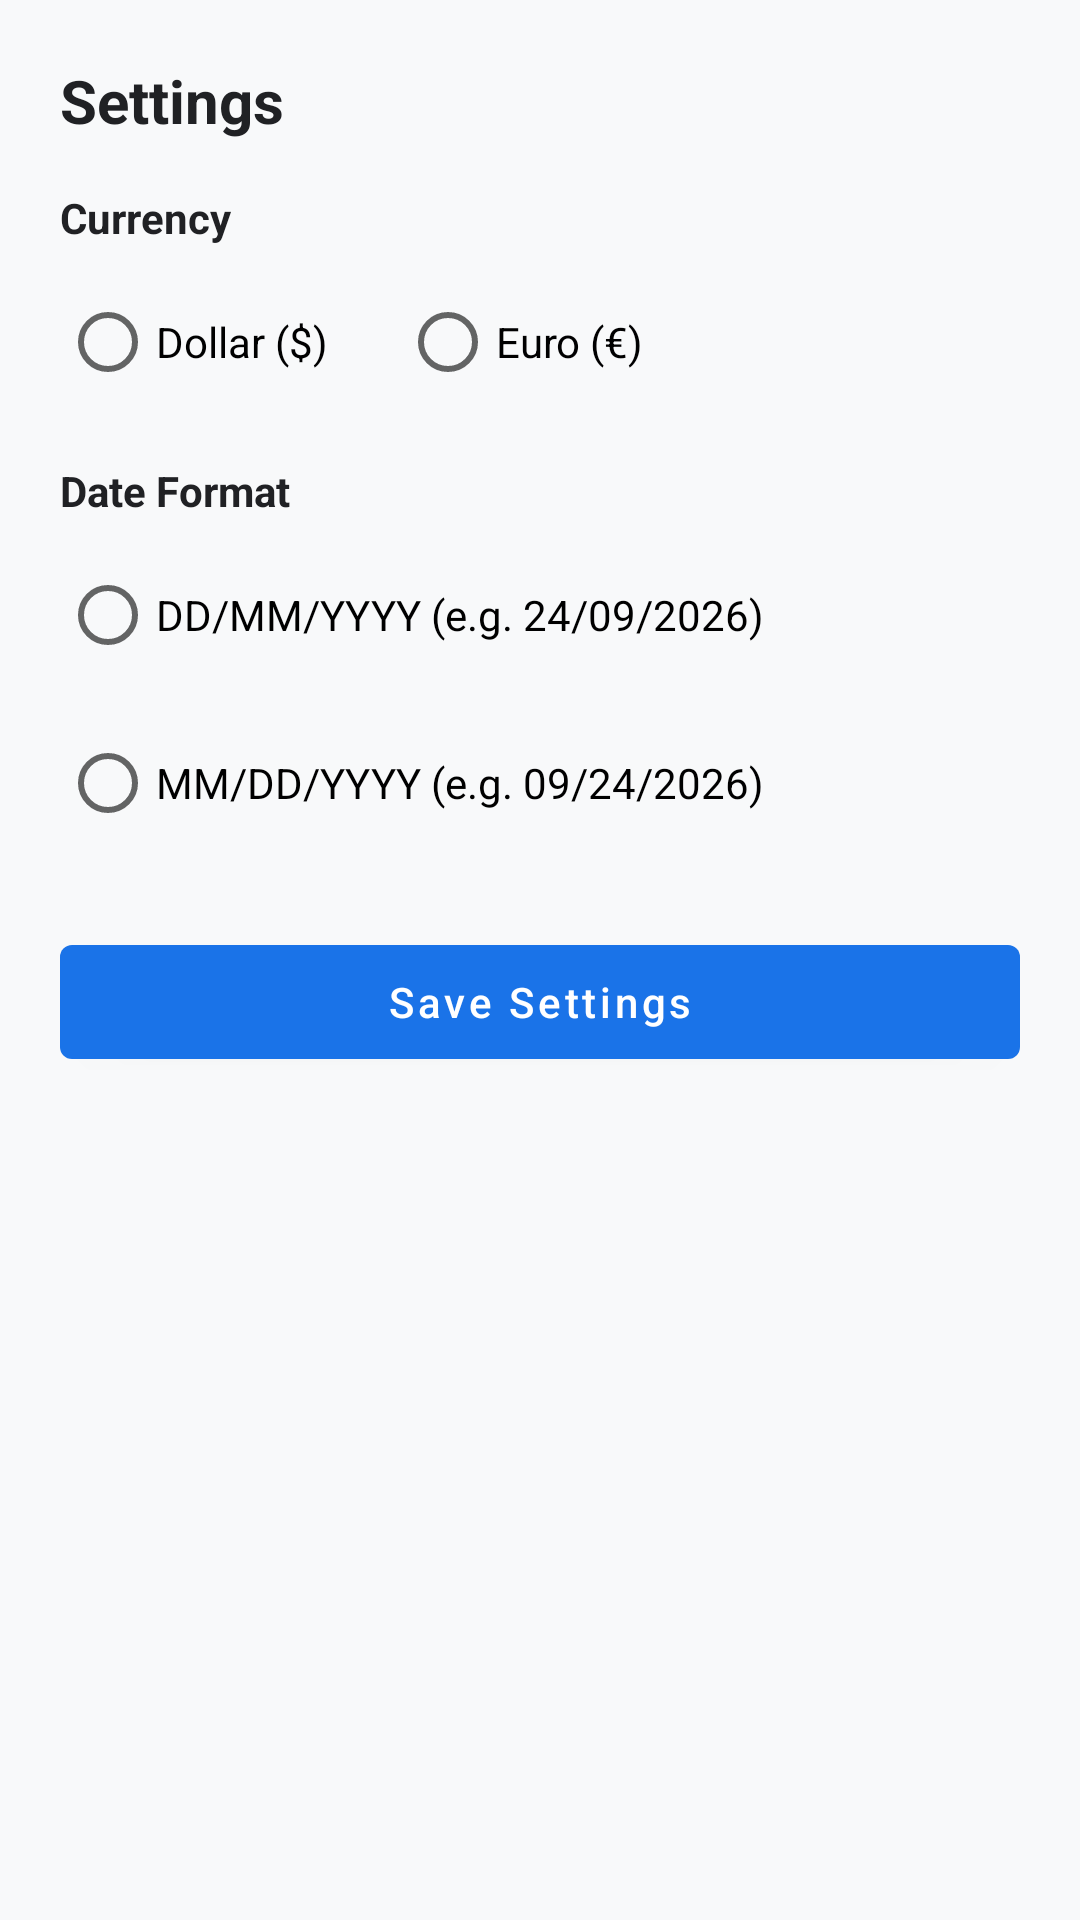

Reconstruct the res/layout file that produces this screen, plus the resources it refers to.
<!-- AndroidManifest.xml: application theme AppTheme -->
<!-- res/layout/fragment_settings.xml -->
<?xml version="1.0" encoding="utf-8"?>
<LinearLayout xmlns:android="http://schemas.android.com/apk/res/android"
    android:layout_width="match_parent"
    android:layout_height="wrap_content"
    android:orientation="vertical"
    android:padding="20dp">

    <TextView
        android:layout_width="match_parent"
        android:layout_height="wrap_content"
        android:text="Settings"
        android:textSize="20sp"
        android:textStyle="bold"
        android:textColor="@color/text_primary"
        android:layout_marginBottom="16dp" />

    <TextView
        android:layout_width="wrap_content"
        android:layout_height="wrap_content"
        android:text="Currency"
        android:textStyle="bold"
        android:textColor="@color/text_primary"
        android:layout_marginBottom="8dp" />

    <RadioGroup
        android:id="@+id/radio_group_currency"
        android:layout_width="match_parent"
        android:layout_height="wrap_content"
        android:orientation="horizontal"
        android:layout_marginBottom="16dp">

        <RadioButton
            android:id="@+id/radio_usd"
            android:layout_width="wrap_content"
            android:layout_height="wrap_content"
            android:text="Dollar ($)"
            android:layout_marginEnd="24dp" />

        <RadioButton
            android:id="@+id/radio_eur"
            android:layout_width="wrap_content"
            android:layout_height="wrap_content"
            android:text="Euro (€)" />
    </RadioGroup>

    <TextView
        android:layout_width="wrap_content"
        android:layout_height="wrap_content"
        android:text="Date Format"
        android:textStyle="bold"
        android:textColor="@color/text_primary"
        android:layout_marginBottom="8dp" />

    <RadioGroup
        android:id="@+id/radio_group_date_format"
        android:layout_width="match_parent"
        android:layout_height="wrap_content"
        android:orientation="vertical"
        android:layout_marginBottom="24dp">

        <RadioButton
            android:id="@+id/radio_date_dd_mm_yyyy"
            android:layout_width="wrap_content"
            android:layout_height="wrap_content"
            android:text="DD/MM/YYYY (e.g. 24/09/2026)"
            android:layout_marginBottom="8dp" />

        <RadioButton
            android:id="@+id/radio_date_mm_dd_yyyy"
            android:layout_width="wrap_content"
            android:layout_height="wrap_content"
            android:text="MM/DD/YYYY (e.g. 09/24/2026)" />
    </RadioGroup>

    <com.google.android.material.button.MaterialButton
        android:id="@+id/btn_save_settings"
        android:layout_width="match_parent"
        android:layout_height="50dp"
        android:text="Save Settings"
        android:textAllCaps="false" />

</LinearLayout>
<!-- resources referenced by this layout -->
<resources>
  <color name="text_primary">#202124</color>
  <style name="AppTheme" parent="Theme.MaterialComponents.DayNight.DarkActionBar">
          
          <item name="colorPrimary">@color/colorPrimary</item>
          <item name="colorPrimaryDark">@color/colorPrimaryDark</item>
          <item name="colorAccent">@color/colorAccent</item>
          <item name="android:windowBackground">@color/background_light</item>
      </style>
  <color name="colorPrimary">#1A73E8</color>
  <color name="colorPrimaryDark">#1557B0</color>
  <color name="colorAccent">#FBBC04</color>
  <color name="background_light">#F8F9FA</color>
</resources>
